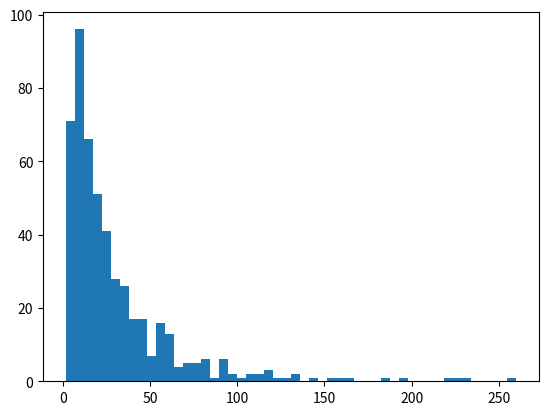
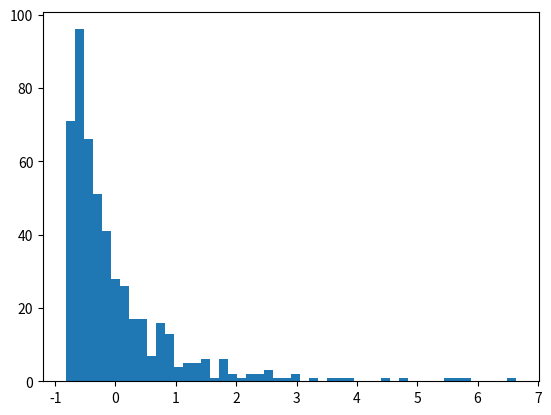
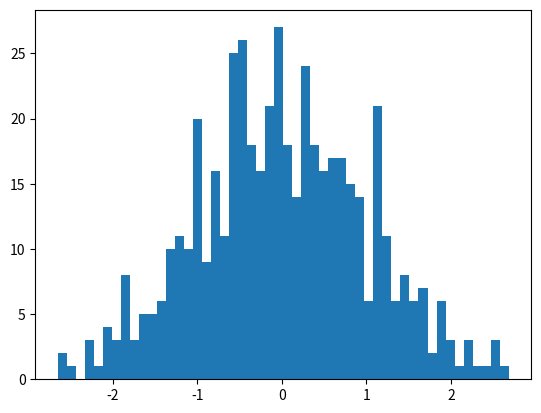

The script that saved these images, in order:
import numpy as np
from scipy.stats import zscore, gzscore
import matplotlib.pyplot as plt

rng = np.random.default_rng()
mu, sigma = 3., 1.  # mean and standard deviation
x = rng.lognormal(mu, sigma, size=500)

fig, ax = plt.subplots()
ax.hist(x, 50)
plt.show()

fig, ax = plt.subplots()
ax.hist(zscore(x), 50)
plt.show()

fig, ax = plt.subplots()
ax.hist(gzscore(x), 50)
plt.show()